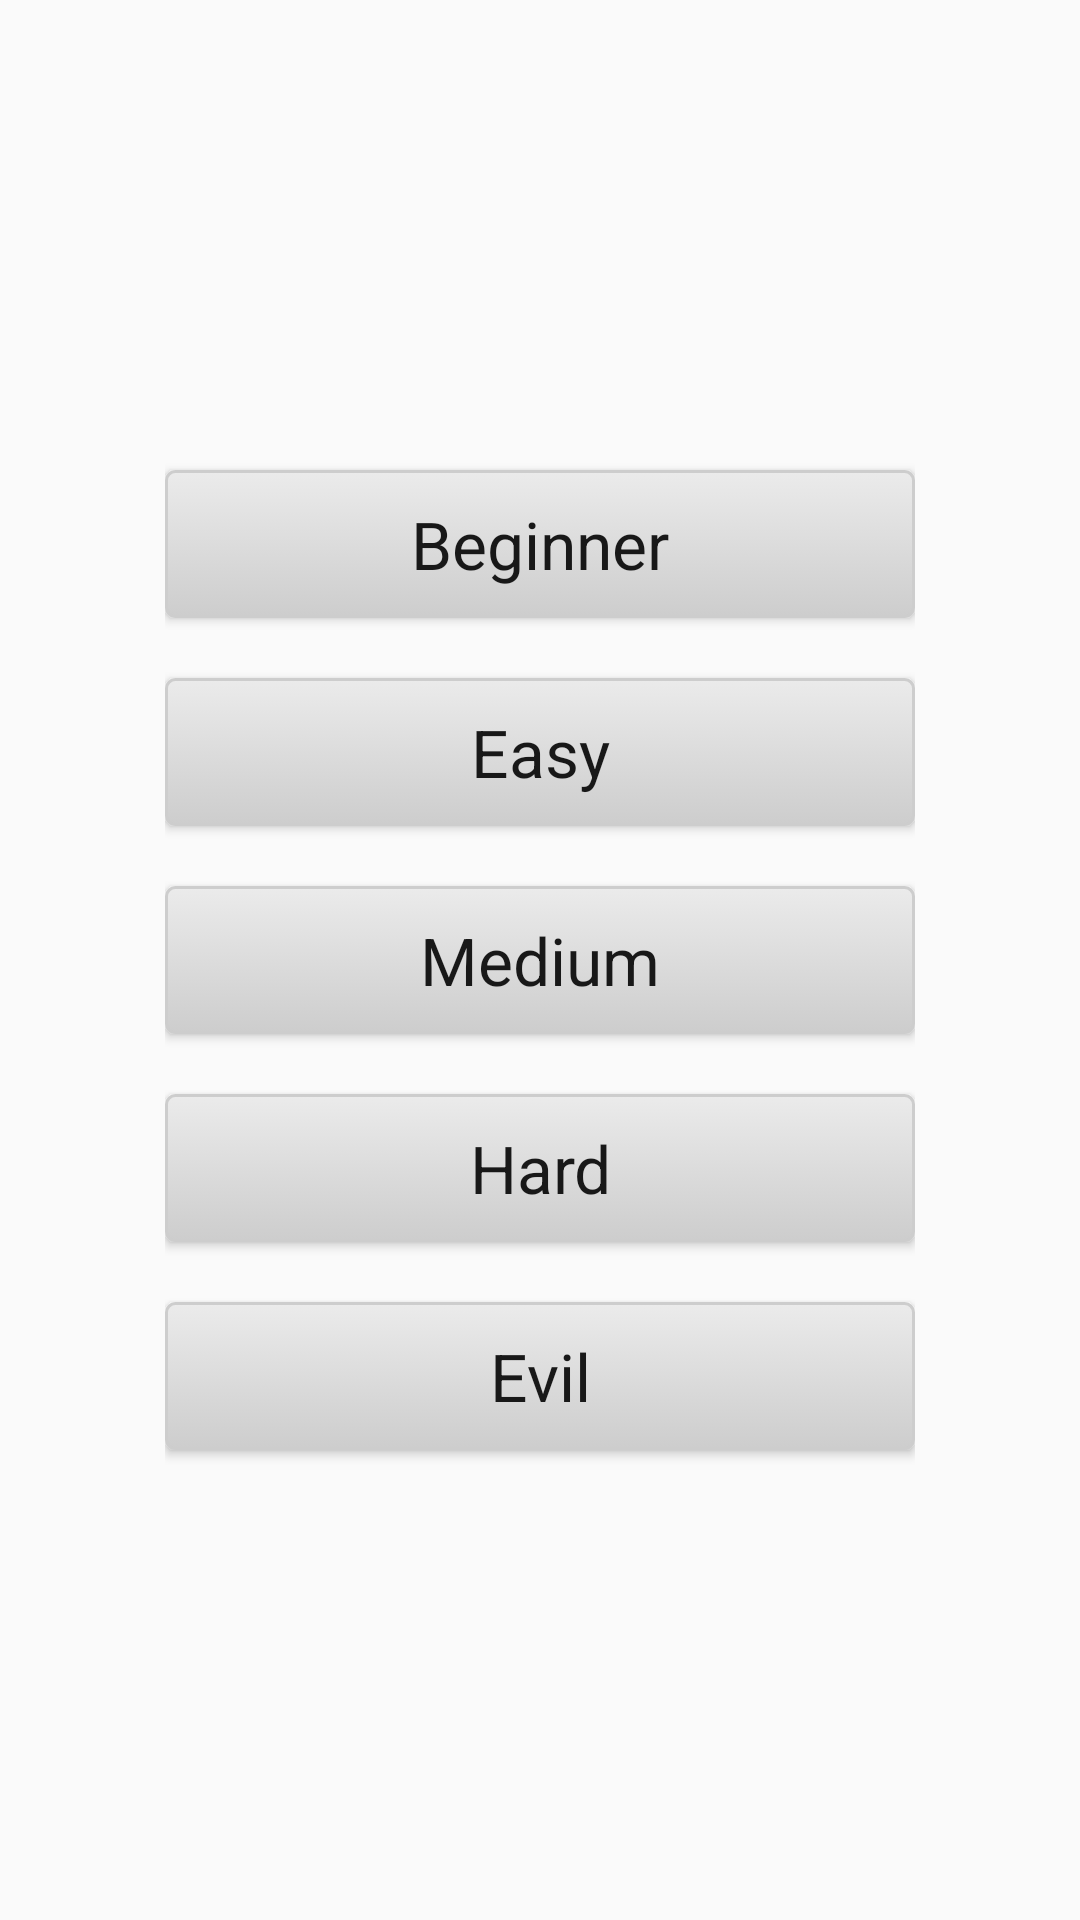

The Android layout XML behind this screen, and the referenced resources:
<!-- AndroidManifest.xml: application theme Theme.AppCompat.Light.NoActionBar -->
<!-- res/layout/fragment_difficulty.xml -->
<?xml version="1.0" encoding="utf-8"?>
<RelativeLayout xmlns:android="http://schemas.android.com/apk/res/android"
    android:orientation="vertical" android:layout_width="match_parent"
    android:layout_height="match_parent">

    <LinearLayout
        android:orientation="vertical"
        android:layout_width="wrap_content"
        android:layout_height="wrap_content"
        android:layout_centerVertical="true"
        android:layout_centerHorizontal="true">

        <Button
            style="@style/MainMenuButtonStyle"
            android:layout_width="wrap_content"
            android:layout_height="wrap_content"
            android:text="@string/difficulty1"
            android:id="@+id/selectDifficulty1"
            android:tag="0"
            android:layout_gravity="center_horizontal"/>


        <Button
            style="@style/MainMenuButtonStyle"
            android:layout_width="wrap_content"
            android:layout_height="wrap_content"
            android:text="@string/difficulty2"
            android:id="@+id/selectDifficulty2"
            android:tag="1"
            android:layout_gravity="center_horizontal"/>

        <Button
            style="@style/MainMenuButtonStyle"
            android:layout_width="wrap_content"
            android:layout_height="wrap_content"
            android:text="@string/difficulty3"
            android:id="@+id/selectDifficulty3"
            android:tag="2"
            android:layout_gravity="center_horizontal"/>

        <Button
            style="@style/MainMenuButtonStyle"
            android:layout_width="wrap_content"
            android:layout_height="wrap_content"
            android:text="@string/difficulty4"
            android:id="@+id/selectDifficulty4"
            android:tag="3"
            android:layout_gravity="center_horizontal"/>

        <Button
            style="@style/MainMenuButtonStyle"
            android:layout_width="wrap_content"
            android:layout_height="wrap_content"
            android:text="@string/difficulty5"
            android:id="@+id/selectDifficulty5"
            android:tag="4"
            android:layout_gravity="center_horizontal"/>
    </LinearLayout>

</RelativeLayout>
<!-- resources referenced by this layout -->
<resources>
  <string name="difficulty1">Beginner</string>
  <string name="difficulty2">Easy</string>
  <string name="difficulty3">Medium</string>
  <string name="difficulty4">Hard</string>
  <string name="difficulty5">Evil</string>
  <style name="MainMenuButtonStyle" parent="ButtonStyle">
          <item name="android:textSize">22sp</item>
          <item name="android:padding">10dp</item>
          <item name="android:width">250dp</item>
          <item name="android:layout_marginTop">10dp</item>
          <item name="android:layout_marginBottom">10dp</item>
      </style>
  <style name="ButtonStyle" parent="@android:style/Widget.Button">
          <item name="android:textColor">@color/main_menu_text_color</item>
          <item name="android:gravity">center</item>
          <item name="android:background">@drawable/in_game_button</item>
  
      </style>
  <color name="main_menu_text_color">#181818</color>
  <!-- drawable in_game_button (drawable) -->
  <?xml version="1.0" encoding="utf-8"?>
  <selector xmlns:android="http://schemas.android.com/apk/res/android">
      <item android:state_pressed="true" >
          <shape>
              <gradient
                  android:startColor="@color/button_pressed_gradient_end"
                  android:endColor="@color/button_pressed_gradient_start"
                  android:angle="270" />
              <stroke
                  android:width="1dp"
                  android:color="@color/button_released_gradient_end" />
  
              <corners
                  android:radius="3dp" />
  
              <padding
                  android:bottom="5dp"
                  android:left="5dp"
                  android:right="5dp"
                  android:top="5dp" />
          </shape>
      </item>
      <item android:state_pressed="false" >
          <shape>
              <gradient
                  android:startColor="@color/button_released_gradient_start"
                  android:endColor="@color/button_released_gradient_end"
                  android:angle="270" />
              <stroke
                  android:width="1dp"
                  android:color="@color/button_released_gradient_end" />
  
              <corners
                  android:radius="3dp" />
  
              <padding
                  android:bottom="5dp"
                  android:left="5dp"
                  android:right="5dp"
                  android:top="5dp" />
          </shape>
      </item>
  </selector>
  <color name="button_pressed_gradient_end">#b9b9b9</color>
  <color name="button_pressed_gradient_start">#d7d7d7</color>
  <color name="button_released_gradient_end">#cdcdcd</color>
  <color name="button_released_gradient_start">#ebebeb</color>
</resources>
